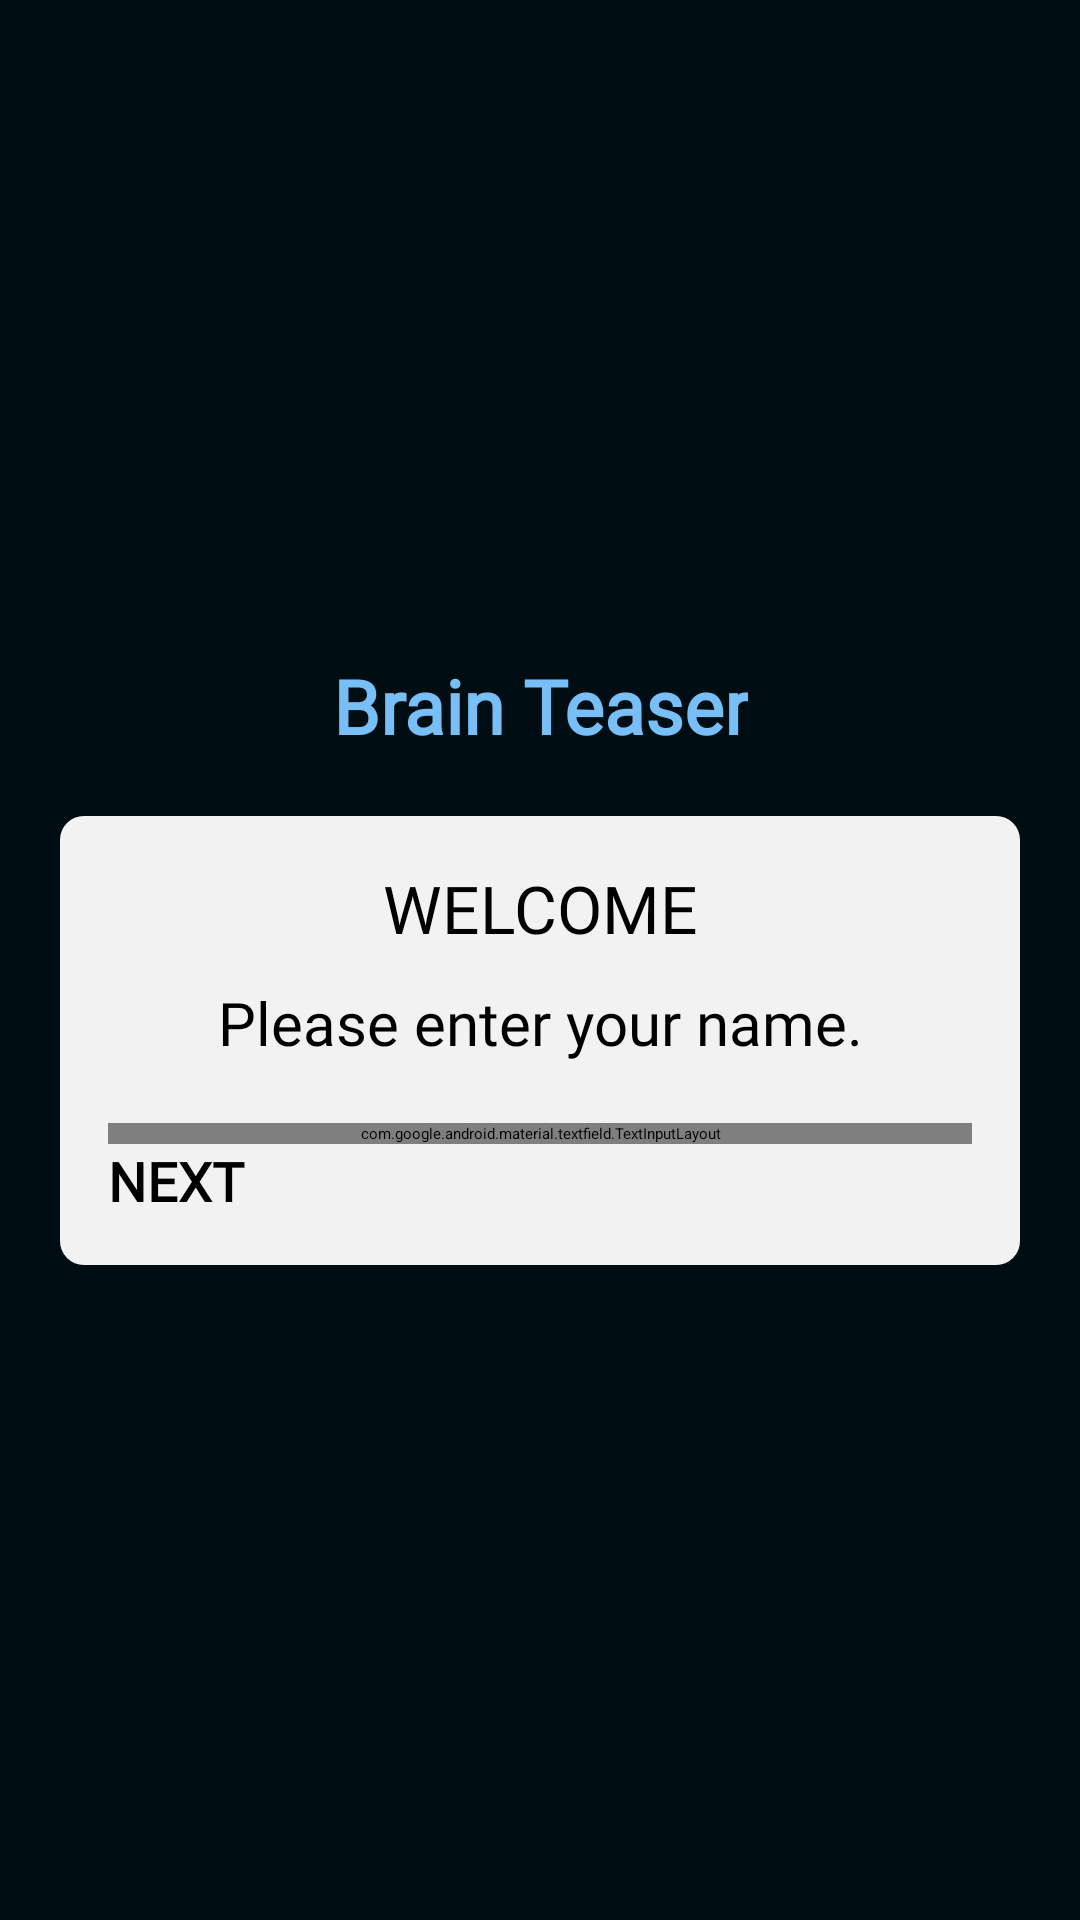

Here is an Android app screen rendered from its layout file. Give the layout XML and the strings, colors and styles it references.
<!-- AndroidManifest.xml: application theme SplashScreen -->
<!-- res/layout/activity_main.xml -->
<?xml version="1.0" encoding="utf-8"?>
<LinearLayout xmlns:android="http://schemas.android.com/apk/res/android"
    xmlns:app="http://schemas.android.com/apk/res-auto"
    xmlns:tools="http://schemas.android.com/tools"
    android:layout_width="match_parent"
    android:layout_height="match_parent"
    tools:context=".MainActivity"
    android:background="@color/main_blue"
    android:gravity="center"
    android:orientation="vertical">
    <TextView
        android:layout_width="wrap_content"
        android:layout_height="wrap_content"
        android:text="@string/brain_teaser"
        android:gravity="center"
        android:textSize="25sp"
        android:textStyle="bold"
        android:textColor="@color/blue_text"
        android:layout_marginBottom="20dp"
        android:fontFamily="@font/big_space"
        />
    <androidx.cardview.widget.CardView
        android:layout_width="match_parent"
        android:layout_height="wrap_content"
        android:layout_marginStart="20dp"
        android:layout_marginEnd="20dp"
        app:cardCornerRadius="8dp"
        app:cardElevation="5dp"
        >
        <LinearLayout
            android:layout_width="match_parent"
            android:layout_height="wrap_content"
            android:orientation="vertical"
            android:padding="16dp"
            android:background="@color/off_white"
            >
        <TextView
            android:layout_width="match_parent"
            android:layout_height="wrap_content"
            android:gravity="center"
            android:text="@string/welcome"
            android:fontFamily="@font/big_space"
            android:textColor="@color/black"
            android:textSize="22sp"/>
        <TextView
            android:layout_marginTop="10dp"
            android:layout_width="match_parent"
            android:layout_height="wrap_content"
            android:gravity="center"
            android:textColor="@color/black"
            android:text="@string/please_enter_your_name"
            android:textSize="20sp"
            android:fontFamily="@font/big_space"/>
    <com.google.android.material.textfield.TextInputLayout
        android:layout_width="match_parent"
        android:layout_height="wrap_content"
        android:layout_marginTop="20dp"
        app:counterTextColor="@color/black"
        app:hintTextColor="@color/black"
        style="@style/Widget.MaterialComponents.TextInputLayout.OutlinedBox"
        >
        <androidx.appcompat.widget.AppCompatEditText
            android:id="@+id/userName"
            android:layout_width="match_parent"
            android:layout_height="wrap_content"
            android:hint="@string/name"
            android:fontFamily="@font/big_space"
            android:layout_marginBottom="10dp"
            android:textColor="@color/black"
            />
    </com.google.android.material.textfield.TextInputLayout>
<Button
    android:id="@+id/btnStart"
    android:layout_width="match_parent"
    android:layout_height="wrap_content"
    android:text="@string/next"
    android:textStyle="bold"
    android:textSize="18sp"
    android:fontFamily="@font/big_space"
    />

        </LinearLayout>
    </androidx.cardview.widget.CardView>




</LinearLayout>
<!-- resources referenced by this layout -->
<resources>
  <color name="black">#FF000000</color>
  <color name="blue_text">#78BFF7</color>
  <color name="main_blue">#000D13</color>
  <color name="off_white">#F2F2F2</color>
  <string name="brain_teaser">Brain Teaser</string>
  <string name="name">Name</string>
  <string name="next">NEXT</string>
  <string name="please_enter_your_name">Please enter your name.</string>
  <string name="welcome">WELCOME</string>
  <style name="SplashScreen" parent="Theme.MaterialComponents.DayNight.DarkActionBar">
          <item name="android:windowBackground">@drawable/splash_theme</item>
      </style>
  <!-- drawable splash_theme (drawable) -->
  <?xml version="1.0" encoding="utf-8"?>
  <layer-list xmlns:android="http://schemas.android.com/apk/res/android">
      <item android:drawable="@color/main_blue"/>
      <item android:drawable="@drawable/ic_path_5" android:gravity="center"/>
  </layer-list>
  <!-- drawable ic_path_5 (drawable) -->
  <vector xmlns:android="http://schemas.android.com/apk/res/android"
      android:width="263.184dp"
      android:height="34.333dp"
      android:viewportWidth="263.184"
      android:viewportHeight="34.333">
    <path
        android:pathData="M24.548,6.34h0v7.321l-2.728,3.445 2.728,3.493v7.465L19.955,34.333h-15.863L4.092,5.55l-4.091,-5.479h19.954ZM17.729,6.914h-6.819v6.867h6.819ZM10.91,27.49h6.819v-6.867h-6.819ZM27.705,34.333h6.891L34.596,16.963h6.843v1.627h6.891v-2.225l-4.642,-6.34L27.705,10.025ZM51.487,34.333h8.733l5.048,-6.867L65.268,34.333h6.843L72.111,10.024L56.13,10.024l-4.642,6.34ZM65.268,27.442h-6.891L58.377,16.963h6.891ZM82.068,6.268h0v0.909h-6.795L75.273,0.023h2.153ZM82.092,10.24h0L82.092,34.333h-6.819L75.273,10.24ZM85.248,34.333h6.891L92.139,16.963h6.843L99.005,34.333h6.867L105.872,16.365l-4.642,-6.34L85.248,10.025ZM127.86,34.333L134.726,34.333L134.726,22.705h0v-1.483h0L134.726,6.866h9.5L139.081,0L117.117,0l4.977,6.867h5.766L127.86,34.333ZM147.383,34.309h15.6L168.005,27.418L159.992,27.418l8.039,-10.073v-5.048L168.005,12.297v-2.3L152.025,9.997l-4.642,6.34ZM154.274,24.117h0v-7.178h5.742ZM171.189,34.333h8.733l5.048,-6.867L184.97,34.333h6.843L191.813,10.024L175.831,10.024l-4.642,6.34ZM184.971,27.442L178.08,27.442L178.08,16.963h6.891ZM199.613,34.333L210.954,34.333l4.642,-6.292v-2.2h0v-4.642h0v-2.082L201.862,19.117v-2.225L215.596,16.892v-0.574l-4.642,-6.292L199.613,10.026l-4.642,6.292v2.225h0v4.618h0L194.971,25.533L208.705,25.533v1.938L194.972,27.471v0.574ZM218.754,34.309h15.6l5.024,-6.891L231.363,27.418L239.405,17.346v-5.048h-0.024v-2.3L223.395,9.998l-4.642,6.34ZM225.645,24.117h0v-7.178h5.742ZM242.56,34.333h6.891L249.451,16.963h6.843v1.627h6.891v-2.225l-4.642,-6.34L242.56,10.025Z"
        android:fillColor="#78bff7"/>
  </vector>
</resources>
